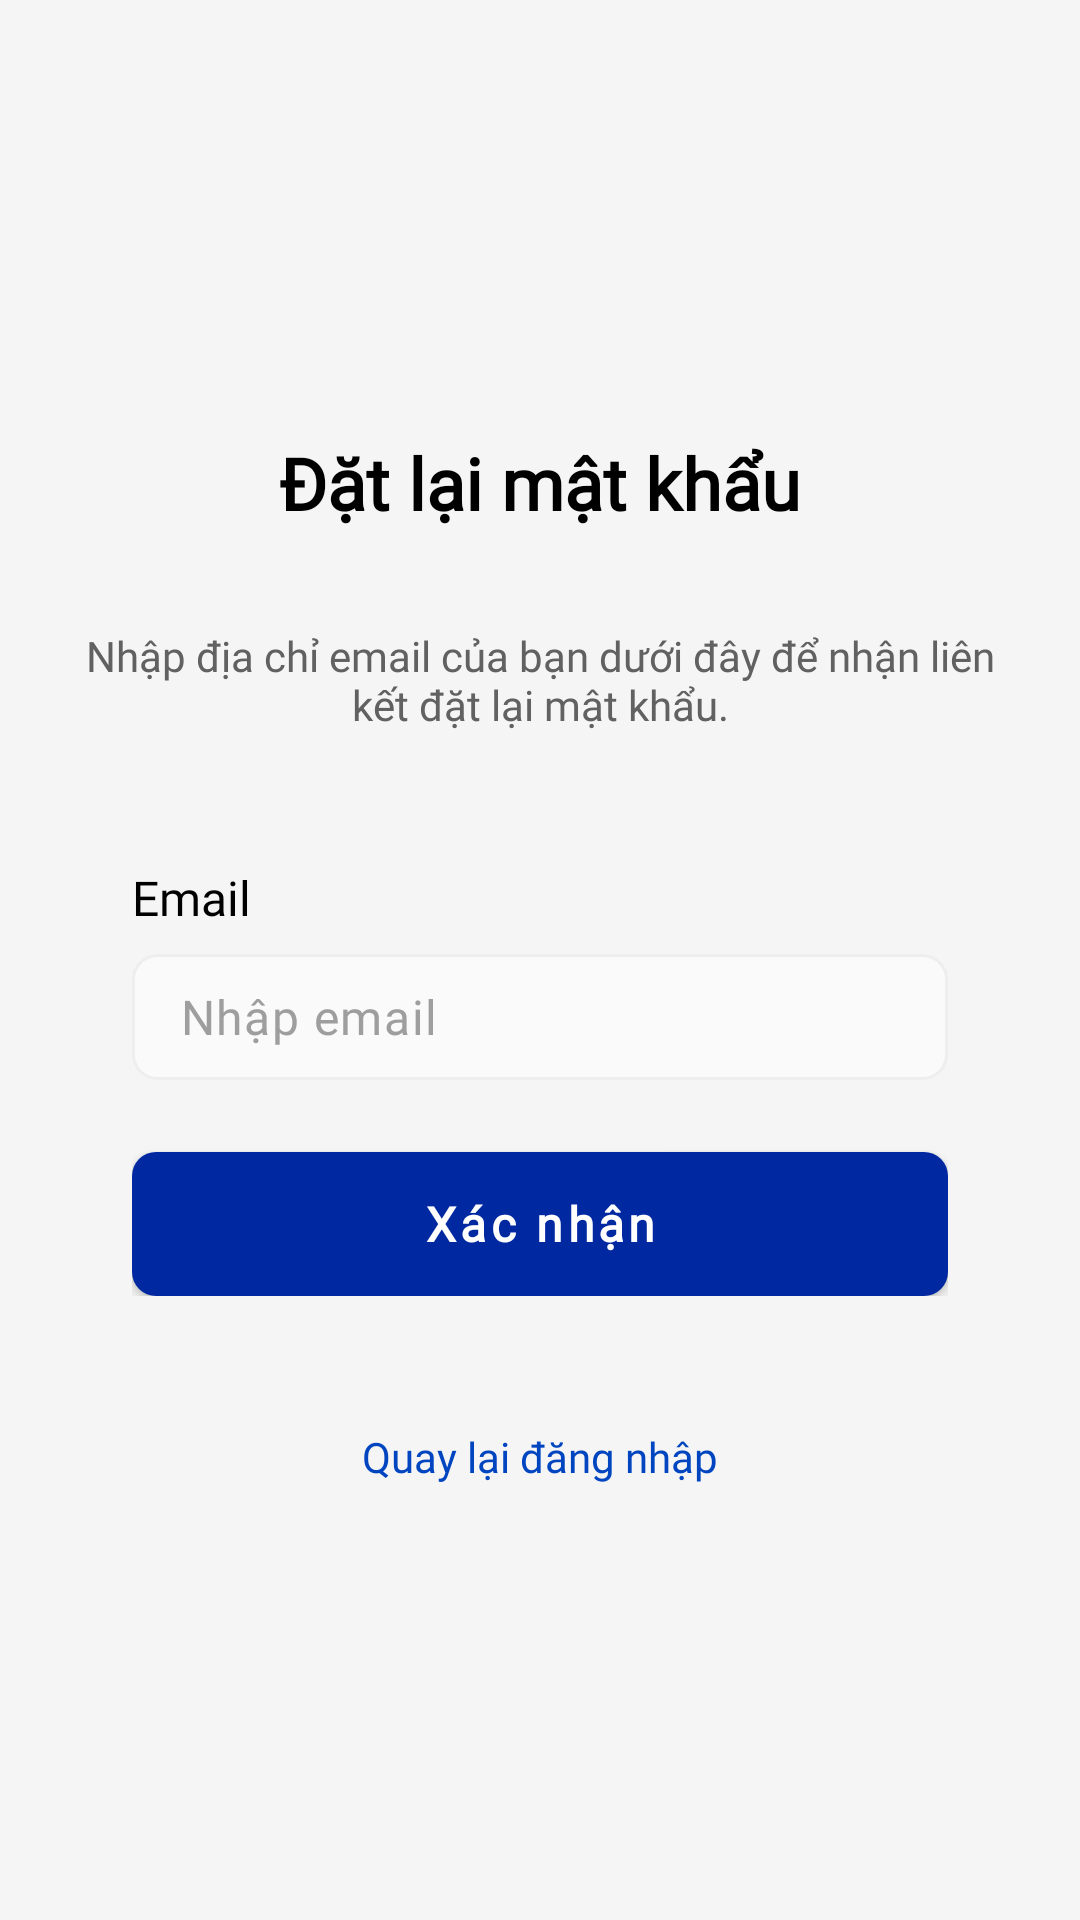

The Android layout XML behind this screen, and the referenced resources:
<!-- AndroidManifest.xml: application theme Theme.TheBook -->
<!-- res/layout/fragment_forget_password.xml -->
<?xml version="1.0" encoding="utf-8"?>
<LinearLayout xmlns:android="http://schemas.android.com/apk/res/android"
    xmlns:app="http://schemas.android.com/apk/res-auto"
    xmlns:tools="http://schemas.android.com/tools"
    android:layout_width="match_parent"
    android:layout_height="match_parent"
    android:background="@color/grey_100"
    android:gravity="center"
    android:orientation="vertical"
    android:padding="24dp"
    tools:context=".ui.auth.ForgotPasswordFragment">

    <TextView
        android:id="@+id/tv_forgot_password_title"
        android:layout_width="wrap_content"
        android:layout_height="wrap_content"
        android:layout_marginBottom="32dp"
        android:fontFamily="@font/inter_regular"
        android:text="@string/forgot_password_title"
        android:textColor="@color/black"
        android:textSize="24sp"
        android:textStyle="bold" />

    <TextView
        android:id="@+id/tv_forgot_password_description"
        android:layout_width="match_parent"
        android:layout_height="wrap_content"
        android:layout_marginBottom="24dp"
        android:fontFamily="@font/inter_regular"
        android:text="@string/forgot_password_description"
        android:textColor="@color/grey_700"
        android:textSize="14sp"
        android:gravity="center_horizontal"/>

    <LinearLayout
        android:layout_width="match_parent"
        android:layout_height="wrap_content"
        android:background="@drawable/layout_background"
        android:orientation="vertical"
        android:padding="20dp">

        <TextView
            android:id="@+id/tv_email_label_forgot"
            android:layout_width="wrap_content"
            android:layout_height="wrap_content"
            android:layout_marginBottom="8dp"
            android:fontFamily="@font/inter_regular"
            android:text="@string/email_label"
            android:textColor="@color/black"
            android:textSize="16sp" />

        <com.google.android.material.textfield.TextInputEditText
            android:id="@+id/et_email_forgot_password"
            android:layout_width="match_parent"
            android:layout_height="42dp"
            android:background="@drawable/et_background"
            android:fontFamily="@font/inter_regular"
            android:hint="@string/hint_email"
            android:inputType="textEmailAddress"
            android:paddingStart="16dp"
            android:paddingEnd="16dp"
            android:textAppearance="@style/TextAppearance.App.Hint"
            android:textColorHint="@color/grey_500" />

        <com.google.android.material.button.MaterialButton
            android:id="@+id/btn_reset_password"
            android:layout_width="match_parent"
            android:layout_height="wrap_content"
            android:layout_marginTop="24dp"
            android:background="@drawable/btn_primary_background"
            app:backgroundTint="@null"
            android:fontFamily="@font/inter_regular"
            android:text="@string/reset_password_button"
            android:textAllCaps="false"
            android:textColor="@color/white"
            android:textSize="16sp"
            android:textStyle="bold" />

        <com.google.android.material.progressindicator.CircularProgressIndicator
            android:id="@+id/progress_bar_forgot_password"
            android:layout_width="wrap_content"
            android:layout_height="wrap_content"
            android:layout_gravity="center"
            android:layout_marginTop="16dp"
            android:indeterminate="true"
            android:visibility="gone"
            app:indicatorColor="?attr/colorSecondary" />

    </LinearLayout>

    <TextView
        android:id="@+id/tv_back_to_login"
        android:layout_width="wrap_content"
        android:layout_height="wrap_content"
        android:layout_marginTop="24dp"
        android:clickable="true"
        android:focusable="true"
        android:fontFamily="@font/inter_regular"
        android:text="@string/back_to_login"
        android:textColor="@color/primary_700"
        android:textSize="14sp" />

</LinearLayout>
<!-- resources referenced by this layout -->
<resources>
  <color name="black">#000000</color>
  <color name="grey_100">#F5F5F5</color>
  <color name="grey_500">#9E9E9E</color>
  <color name="grey_700">#616161</color>
  <color name="primary_700">#0045C0</color>
  <color name="white">#FFFFFF</color>
  <!-- drawable btn_primary_background (drawable) -->
  <?xml version="1.0" encoding="utf-8"?>
  <selector xmlns:android="http://schemas.android.com/apk/res/android">
      <item android:state_pressed="true">
          <shape android:shape="rectangle">
              <solid android:color="#1A2332" />
              <corners android:radius="8dp" />
          </shape>
      </item>
      <item>
          <shape android:shape="rectangle">
              <solid android:color="@color/primary_900" />
              <corners android:radius="8dp" />
          </shape>
      </item>
  </selector>
  <!-- drawable et_background (drawable) -->
  <?xml version="1.0" encoding="utf-8"?>
  <shape xmlns:android="http://schemas.android.com/apk/res/android"
      android:shape="rectangle">
      <solid android:color="@color/grey_50" />
      <stroke
          android:width="1dp"
          android:color="@color/grey_200" />
      <corners android:radius="8dp" />
  </shape>
  <string name="back_to_login">Quay lại đăng nhập</string>
  <string name="email_label">Email</string>
  <string name="forgot_password_description">Nhập địa chỉ email của bạn dưới đây để nhận liên kết đặt lại mật khẩu.</string>
  <string name="forgot_password_title">Đặt lại mật khẩu</string>
  <string name="hint_email">Nhập email</string>
  <string name="reset_password_button">Xác nhận</string>
  <style name="TextAppearance.App.Hint" parent="TextAppearance.MaterialComponents.Caption">
          <item name="android:textSize">16sp</item>
          <item name="android:fontFamily">@font/inter_regular</item>
          <item name="android:textColorHint">@color/grey_500</item>
      </style>
  <style name="Theme.TheBook" parent="Base.Theme.TheBook" />
  <color name="primary_900">#0028A1</color>
  <color name="grey_50">#FAFAFA</color>
  <color name="grey_200">#EEEEEE</color>
  <style name="Base.Theme.TheBook" parent="Theme.MaterialComponents.DayNight.NoActionBar">
          
          <item name="colorPrimary">@color/primary_500</item>
          <item name="colorPrimaryVariant">@color/primary_700</item>
          <item name="colorOnPrimary">@color/white</item>
  
          
          <item name="colorSurface">@color/grey_100</item>
          <item name="colorOnSurface">@color/grey_700</item>
          <item name="colorOnPrimarySurface">@color/black</item>
  
          
          <item name="colorSecondary">@color/secondary_500</item>
          <item name="colorSecondaryVariant">@color/secondary_700</item>
          <item name="colorOnSecondary">@color/black</item>
  
      </style>
  <color name="primary_500">#1958D7</color>
  <color name="secondary_500">#F8E435</color>
  <color name="secondary_700">#F7BC2B</color>
</resources>
